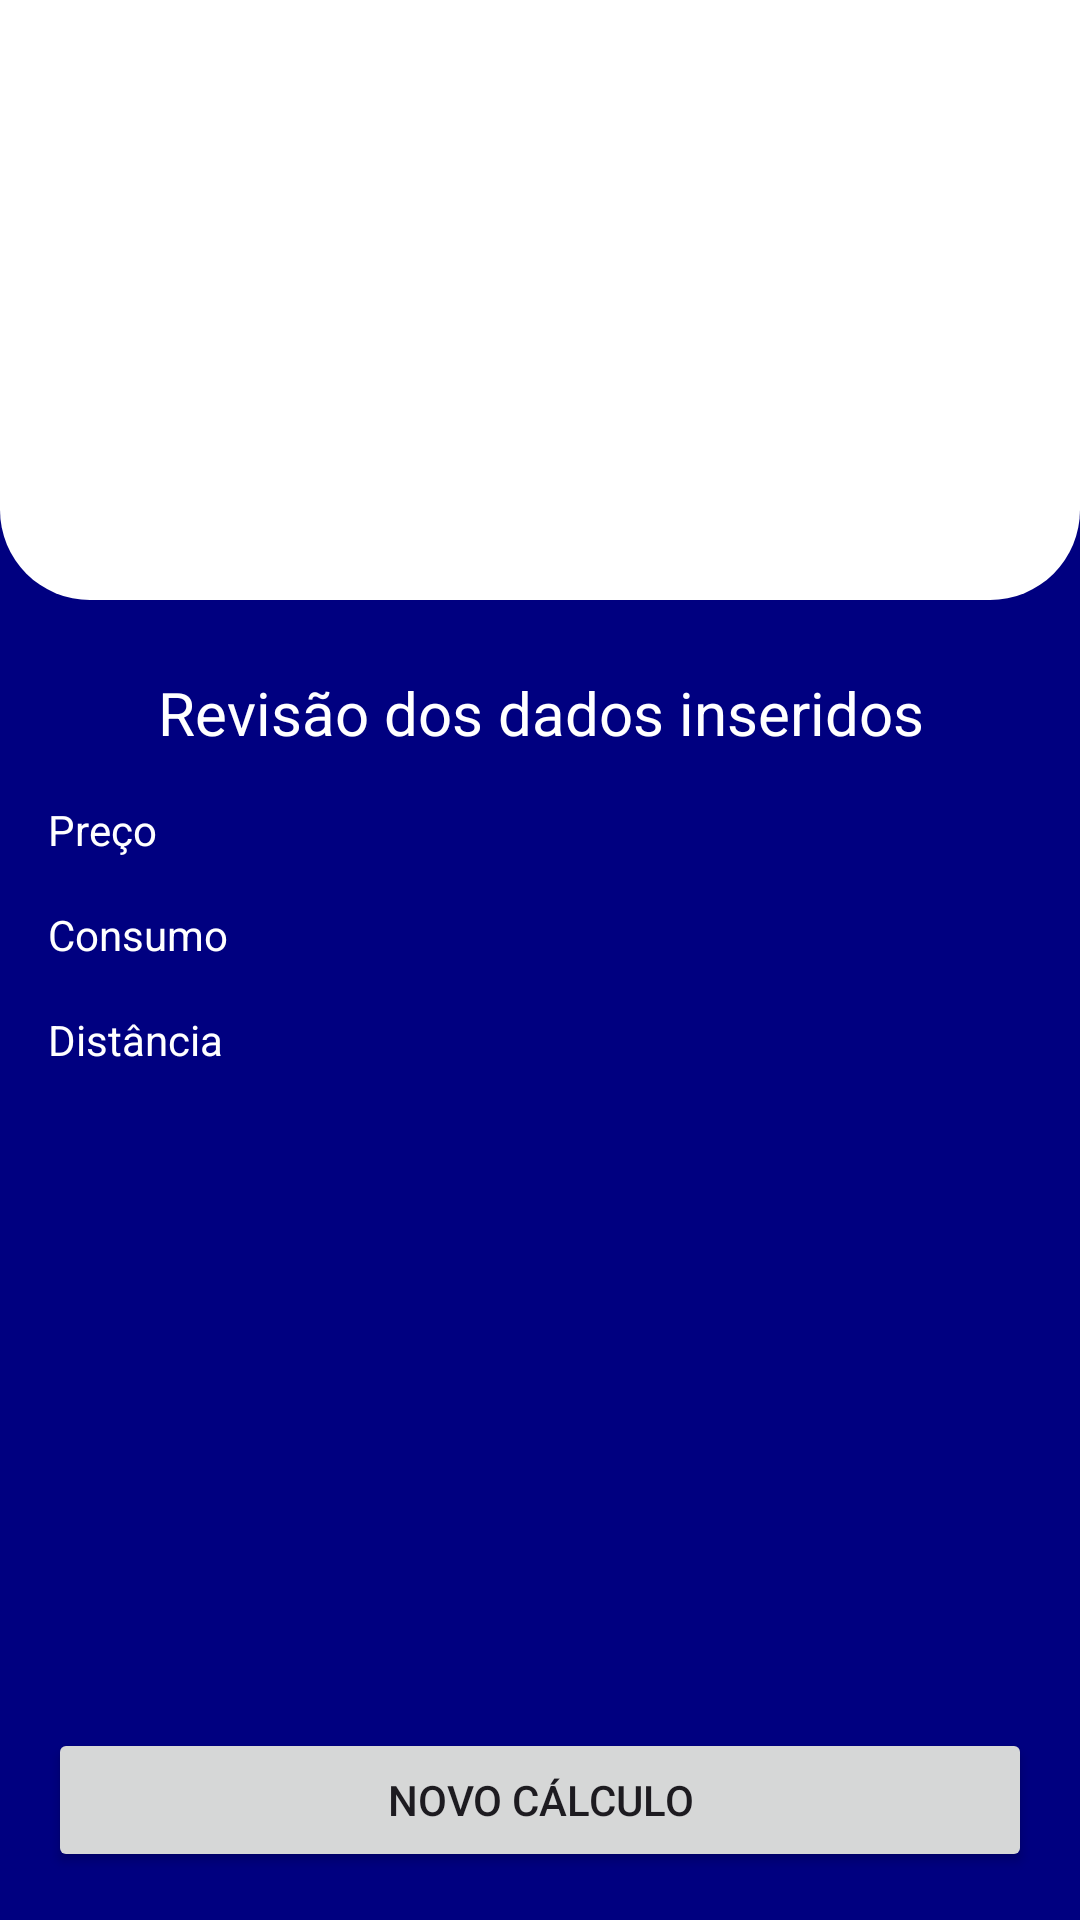

Produce the Android XML layout that renders to this screen, including the resource entries it uses.
<!-- AndroidManifest.xml: application theme Theme.Gasosacalculadora -->
<!-- res/layout/activity_result.xml -->
<?xml version="1.0" encoding="utf-8"?>
<androidx.constraintlayout.widget.ConstraintLayout xmlns:android="http://schemas.android.com/apk/res/android"
    xmlns:app="http://schemas.android.com/apk/res-auto"
    xmlns:tools="http://schemas.android.com/tools"
    android:id="@+id/main"
    android:layout_width="match_parent"
    android:layout_height="match_parent"
    android:background="#000080"
    tools:context=".ResultActivity">

    <LinearLayout
        android:id="@+id/linearLayout2"
        android:layout_width="match_parent"
        android:layout_height="200dp"
        android:background="@drawable/bg_result"
        android:backgroundTint="@color/white"
        android:orientation="vertical"
        android:gravity="center_horizontal"
        app:layout_constraintStart_toStartOf="parent"
        app:layout_constraintTop_toTopOf="parent">

        <TextView
            android:id="@+id/tv_result"
            android:layout_width="match_parent"
            android:layout_height="match_parent"
            android:layout_margin="16dp"
            android:layout_marginTop="24dp"
            android:layout_marginBottom="48dp"
            android:gravity="center"
            android:maxLength="7"
            tools:text="R$ 51,0"
            android:textSize="64sp"
            android:textStyle="bold"
            android:textColor="@color/black"/>
    </LinearLayout>

    <Button
        android:id="@+id/btn_result"
        android:layout_width="match_parent"
        android:layout_height="wrap_content"
        android:layout_margin="16dp"
        android:text="Novo Cálculo"
        app:layout_constraintBottom_toBottomOf="parent"
        app:layout_constraintStart_toStartOf="parent" />

    <TextView
        android:id="@+id/tv_revisão"
        android:layout_width="match_parent"
        android:layout_height="wrap_content"
        android:layout_margin="24dp"
        android:textSize="20sp"
        android:textColor="@color/white"
        android:gravity="center_horizontal"
        android:text="Revisão dos dados inseridos"
        app:layout_constraintStart_toStartOf="parent"
        app:layout_constraintTop_toBottomOf="@+id/linearLayout2" />

    <TextView
        android:id="@+id/tv_priceresult"
        android:layout_width="match_parent"
        android:layout_height="wrap_content"
        android:layout_margin="16dp"
        android:text="Preço"
        android:textColor="@color/white"
        app:layout_constraintStart_toStartOf="parent"
        app:layout_constraintTop_toBottomOf="@+id/tv_revisão" />

    <TextView
        android:id="@+id/tv_consumoresult"
        android:layout_width="match_parent"
        android:layout_height="wrap_content"
        android:layout_margin="16dp"
        android:textColor="@color/white"
        android:text="Consumo"
        app:layout_constraintStart_toStartOf="parent"
        app:layout_constraintTop_toBottomOf="@+id/tv_priceresult" />

    <TextView
        android:id="@+id/tv_distanciaresult"
        android:layout_width="match_parent"
        android:layout_height="wrap_content"
        android:layout_margin="16dp"
        android:textColor="@color/white"
        android:text="Distância"
        app:layout_constraintStart_toStartOf="parent"
        app:layout_constraintTop_toBottomOf="@+id/tv_consumoresult" />
</androidx.constraintlayout.widget.ConstraintLayout>
<!-- resources referenced by this layout -->
<resources>
  <color name="black">#FF000000</color>
  <color name="white">#FFFFFFFF</color>
  <!-- drawable bg_result (drawable) -->
  <?xml version="1.0" encoding="utf-8"?>
  <shape xmlns:android="http://schemas.android.com/apk/res/android">
      <corners
          android:bottomLeftRadius="30dp"
          android:bottomRightRadius="30dp"
          android:topLeftRadius="0dp"
          android:topRightRadius="0dp" />
  
  </shape>
  <style name="Theme.Gasosacalculadora" parent="Base.Theme.Gasosacalculadora" />
  <style name="Base.Theme.Gasosacalculadora" parent="Theme.Material3.DayNight.NoActionBar">
          
          
      </style>
</resources>
